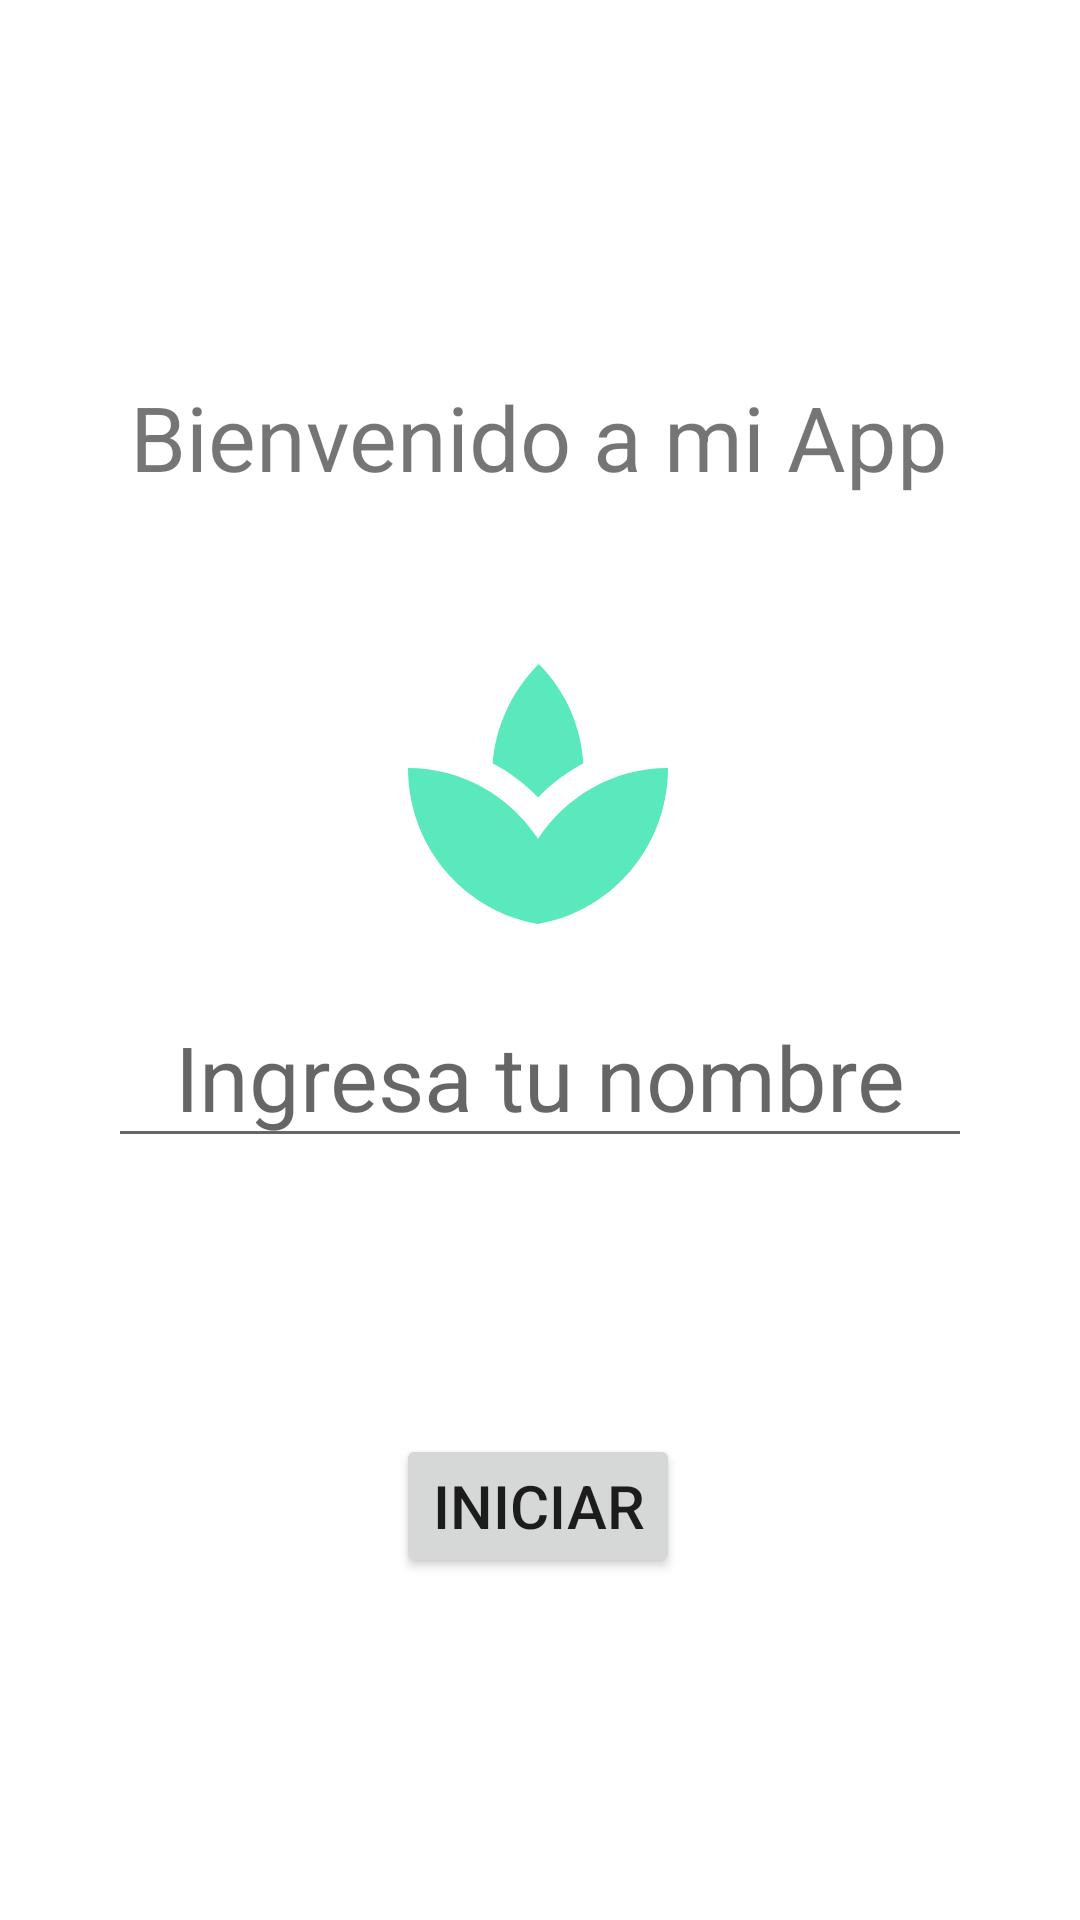

This screen was rendered from an Android layout file. Write that file and the resources it references.
<!-- AndroidManifest.xml: application theme Theme.MaterialComponents.DayNight.DarkActionBar -->
<!-- res/layout/activity_main.xml -->
<androidx.constraintlayout.widget.ConstraintLayout
    xmlns:android="http://schemas.android.com/apk/res/android"
    xmlns:app="http://schemas.android.com/apk/res-auto"
    xmlns:tools="http://schemas.android.com/tools"
    android:layout_width="match_parent"
    android:layout_height="match_parent"
    tools:context=".MainActivity"

    >

    <TextView
        android:id="@+id/textView"
        android:layout_width="359dp"
        android:layout_height="51dp"
        android:layout_marginTop="120dp"
        android:gravity="center"
        android:text="@string/textView"
        android:textSize="30sp"
        app:layout_constraintEnd_toEndOf="parent"
        app:layout_constraintHorizontal_bias="0.498"
        app:layout_constraintStart_toStartOf="parent"
        app:layout_constraintTop_toTopOf="parent" />


    <ImageView
        android:id="@+id/imageView"
        android:layout_width="104dp"
        android:layout_height="107dp"
        android:layout_marginTop="40dp"
        app:layout_constraintEnd_toEndOf="parent"
        app:layout_constraintHorizontal_bias="0.498"
        app:layout_constraintStart_toStartOf="parent"
        app:layout_constraintTop_toBottomOf="@+id/textView"
        app:srcCompat="@drawable/baseline_spa_24" />

    <EditText
        android:id="@+id/editText"
        android:layout_width="0dp"
        android:layout_height="wrap_content"
        android:layout_marginTop="36dp"
        android:layout_marginBottom="476dp"
        android:gravity="center"
        android:hint="@string/editText"
        android:textSize="30sp"
        app:layout_constraintBottom_toBottomOf="parent"
        app:layout_constraintEnd_toEndOf="parent"
        app:layout_constraintStart_toStartOf="parent"
        app:layout_constraintTop_toBottomOf="@id/imageView"
        app:layout_constraintVertical_bias="0.102"
        app:layout_constraintWidth_percent="0.8" />

    <Button
        android:id="@+id/button"
        android:layout_width="wrap_content"
        android:layout_height="wrap_content"
        android:layout_marginTop="92dp"
        android:text="@string/button"
        android:textSize="20sp"
        app:layout_constraintEnd_toEndOf="parent"
        app:layout_constraintHorizontal_bias="0.498"
        app:layout_constraintStart_toStartOf="parent"
        app:layout_constraintTop_toBottomOf="@id/editText" />

    <Button
        android:id="@+id/buttonChangeTheme"
        android:layout_width="wrap_content"
        android:layout_height="wrap_content"
        android:layout_marginTop="528dp"
        android:text="@string/buttonChangeTheme"
        app:layout_constraintEnd_toEndOf="parent"
        app:layout_constraintHorizontal_bias="0.776"
        app:layout_constraintStart_toStartOf="parent"
        app:layout_constraintTop_toBottomOf="@id/textView" />



</androidx.constraintlayout.widget.ConstraintLayout>
<!-- resources referenced by this layout -->
<resources>
  <!-- drawable baseline_spa_24 (drawable) -->
  <vector xmlns:android="http://schemas.android.com/apk/res/android" android:height="24dp" android:tint="#5AE8BD" android:viewportHeight="24" android:viewportWidth="24" android:width="24dp">
        
      <path android:fillColor="@android:color/white" android:pathData="M8.55,12c-1.07,-0.71 -2.25,-1.27 -3.53,-1.61 1.28,0.34 2.46,0.9 3.53,1.61zM18.98,10.39c-1.29,0.34 -2.49,0.91 -3.57,1.64 1.08,-0.73 2.28,-1.3 3.57,-1.64z"/>
        
      <path android:fillColor="@android:color/white" android:pathData="M15.49,9.63c-0.18,-2.79 -1.31,-5.51 -3.43,-7.63 -2.14,2.14 -3.32,4.86 -3.55,7.63 1.28,0.68 2.46,1.56 3.49,2.63 1.03,-1.06 2.21,-1.94 3.49,-2.63zM8.99,12.28c-0.14,-0.1 -0.3,-0.19 -0.45,-0.29 0.15,0.11 0.31,0.19 0.45,0.29zM15.41,12.03c-0.13,0.09 -0.27,0.16 -0.4,0.26 0.13,-0.1 0.27,-0.17 0.4,-0.26zM12,15.45C9.85,12.17 6.18,10 2,10c0,5.32 3.36,9.82 8.03,11.49 0.63,0.23 1.29,0.4 1.97,0.51 0.68,-0.12 1.33,-0.29 1.97,-0.51C18.64,19.82 22,15.32 22,10c-4.18,0 -7.85,2.17 -10,5.45z"/>
      
  </vector>
  <string name="button">Iniciar</string>
  <string name="buttonChangeTheme">Cambiar Tema</string>
  <string name="editText">Ingresa tu nombre</string>
  <string name="textView">Bienvenido a mi App</string>
</resources>
